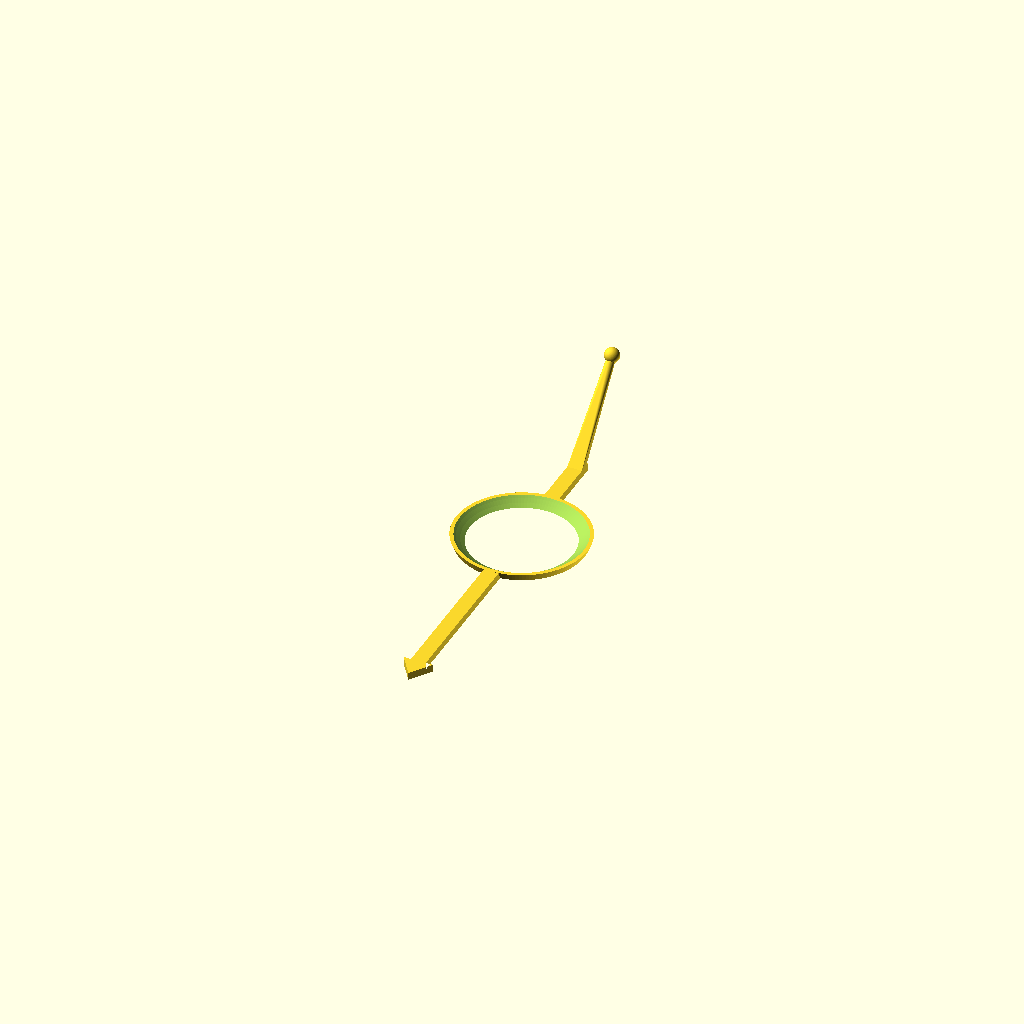
Cell 1: the model at its default parameters.
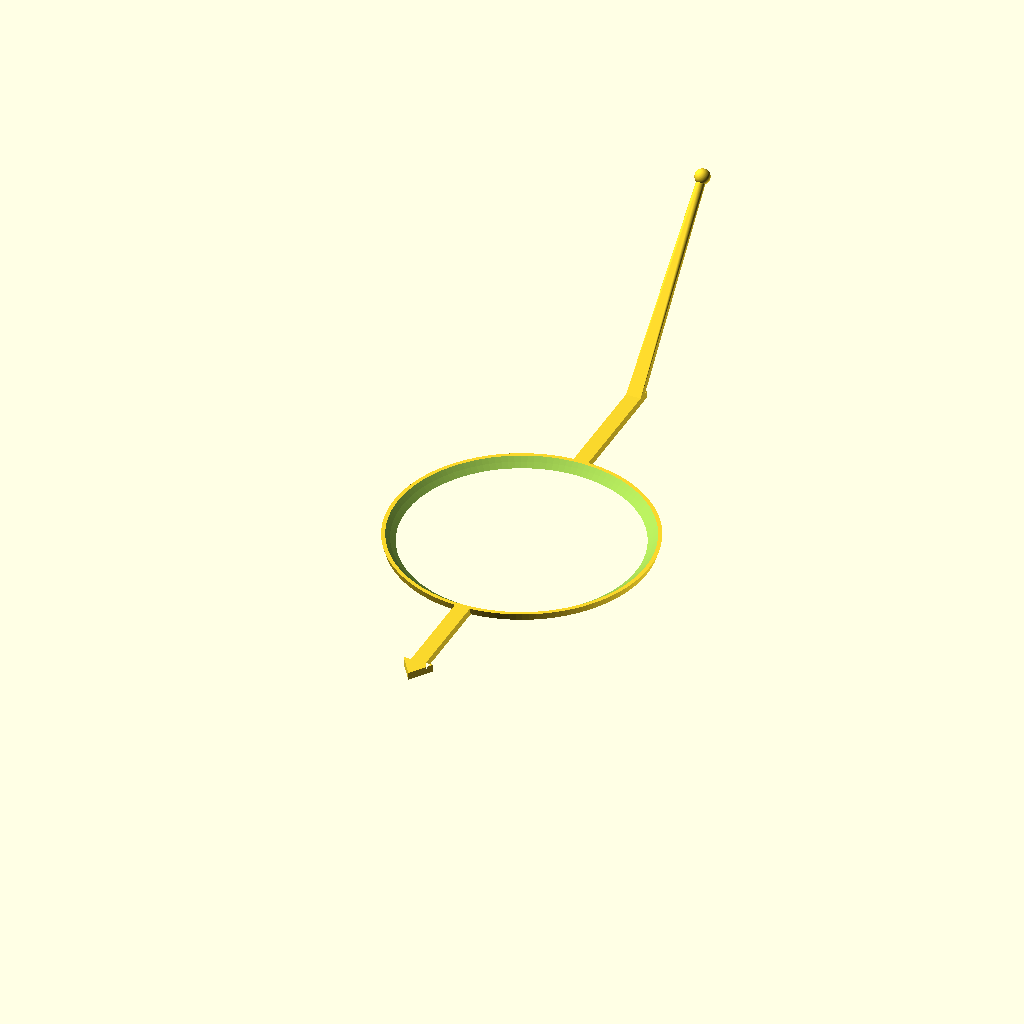
Cell 2 — ball_d set to 105, the other parameters unchanged.
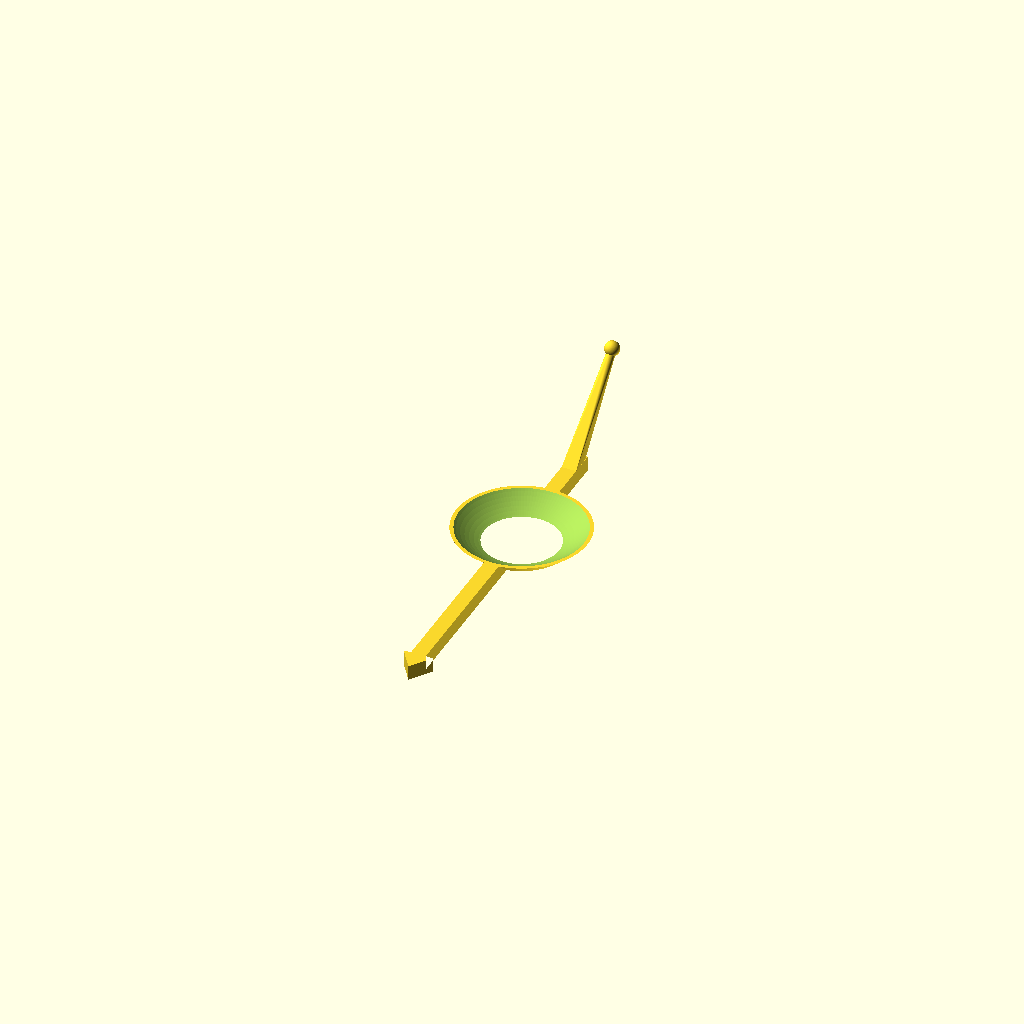
Cell 3: the same model with plate_t = 4.
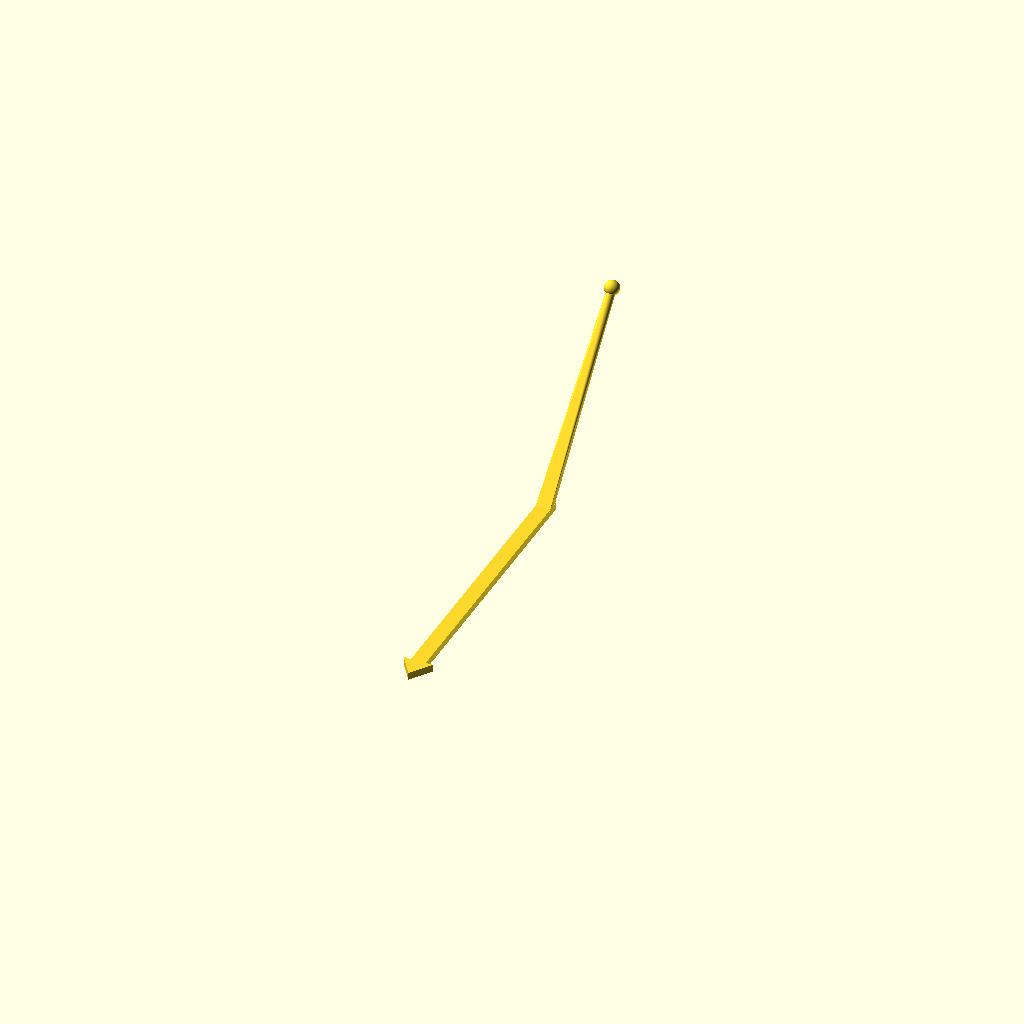
Cell 4: seat_frac = 1.53980752 (everything else at default).
All cells are drawn from one camera (rotation 55°, 0°, 25°, orthographic, colour scheme Cornfield), so only the parameter changes between them.
Source of the model, snooker_aim_tool.scad:
// Snooker / pool ghost-ball aiming tool  --  parametric rebuild
//
// The hoop is a spherical socket that drops onto the OBJECT ball and self-centres on it.
// The arrow points where the object ball has to travel. The small ball on the opposite
// arm sits exactly one ball-diameter from the object ball centre, at ball-centre height:
// that is where the centre of the cue ball must be at the moment of impact (ghost ball).
//
// Printed flat: z=0 is the print bed and is the UPPER face of the plate when the tool is
// in use (the tool is flipped over to hang on the ball).
//
// Reverse-engineered from prints/testrpintjes2/billiard.stl, which was built for a
// 57.15 mm US pool ball. Every functional dimension there is driven by the ball diameter:
//   socket sphere R  = ball radius exactly (28.575), zero clearance
//   plate faces      = 22.000 / 24.000 mm from the ball centre  (= 0.76990 / 0.83990 * R)
//   ring outer       = socket radius + 1 mm (lower face) / + 3 mm (upper face)
//   aim ball         = O4 sphere at 2R from the hoop axis, at ball-centre height
//   strut            = 20 mm run / 22 mm drop  (47.726 deg)
// This file reproduces all of that, with the ball diameter as the single driving parameter.
//
// Ball sizes:
//   52.50  snooker, WPBSA regulation (+/-0.05) -- full-size tables and snooker halls
//   50.80  snooker 2"     -- common on 7-10 ft home tables
//   47.60  snooker 1-7/8" -- compact 6-7 ft tables
//   57.15  US pool 2-1/4" -- the original billiard.stl
//   56.00  carom / English pool 2-3/16"

/* [Ball] */
//ball diameter in mm (52.5 = official snooker, 57.15 = US pool)
ball_d = 52.5;//0.01
//extra radius added to the socket; 0 = conformal seat (self-centring, tolerant of print error)
socket_clearance = 0;//0.05

/* [Plate and hoop] */
//thickness of the flat plate
plate_t = 2;//0.1
//how high the hoop seats on the ball, as a fraction of the ball radius (0.76990376 = same seat latitude as the original)
seat_frac = 0.76990376;//0.00000001
//ring wall at the wide (in-use lower) face
ring_wall_thin = 1;//0.1
//ring wall at the narrow (in-use upper / print bed) face
ring_wall_thick = 3;//0.1

/* [Arrow] */
//width of the arrow shaft
shaft_w = 4;//0.1
//distance from the hoop axis to the base of the arrow head
arrow_base_y = 60;//0.5
//full width of the arrow head base
arrow_base_w = 8;//0.1
//length of the arrow head, base to tip
arrow_len = 5.7446;//0.01

/* [Aim ball] */
//diameter of the aim point ball (centre of the cue ball at impact)
aim_ball_d = 4;//0.1
//diameter of the neck behind the aim ball; must be < aim_ball_d or the strut
//swallows the ball and it stops reading as a distinct aim point
aim_neck_d = 2.4;//0.1
//angle of the strut that carries the aim ball, degrees from horizontal
strut_angle = 47.7263;//0.0001

/* [Quality] */
//facets per full circle
$fn = 128;

// ---- derived geometry -------------------------------------------------------
r      = ball_d / 2;                    // ball radius
d_in   = seat_frac * r;                 // ball centre -> in-use LOWER plate face
d_out  = d_in + plate_t;                // ball centre -> in-use UPPER face (= print bed)
ri_in  = sqrt(r*r - d_in*d_in);         // socket opening at the lower face (z = plate_t)
ri_out = sqrt(r*r - d_out*d_out);       // socket opening at the upper face (z = 0)
ro_in  = ri_in  + ring_wall_thin;       // ring outer radius at z = plate_t
ro_out = ri_out + ring_wall_thick;      // ring outer radius at z = 0
ghost  = 2 * r;                         // hoop axis -> aim ball centre (one ball diameter)
strut_run   = d_in / tan(strut_angle);  // horizontal run of the strut
strut_start = ghost - strut_run;        // where the strut leaves the plate

echo(str("ball_d=", ball_d, "  socket R=", r + socket_clearance,
         "  plate faces at ", d_in, "/", d_out, " from ball centre"));
echo(str("socket opening ", ri_in, " (lower) / ", ri_out, " (upper)",
         "  ring outer O", 2*ro_in, " max"));
echo(str("ghost offset=", ghost, "  aim ball centre ", r, " mm above the cloth",
         "  plate rides ", r + d_in, " mm above the cloth"));

// ---- modules ----------------------------------------------------------------

// flat shaft + arrow head, in the z = 0 plane
module plate_2d() {
    union() {
        // shaft: runs from the arrow head base, under the hoop, out to the strut
        translate([-shaft_w/2, -arrow_base_y])
            square([shaft_w, arrow_base_y + strut_start]);
        // arrow head
        polygon([[-arrow_base_w/2, -arrow_base_y],
                 [ arrow_base_w/2, -arrow_base_y],
                 [ 0, -(arrow_base_y + arrow_len)]]);
    }
}

// solid tapered disc; the socket sphere carves the actual hoop out of it
module ring_blank() {
    rotate_extrude()
        polygon([[0, 0], [ro_out, 0], [ro_in, plate_t], [0, plate_t]]);
}

// Arm carrying the aim point ball.
// The hull runs only as far as a NECK one ball-radius short of the aim centre, and
// the ball is unioned on top. Hulling straight to the ball would absorb it into the
// strut (the ball is wider than the strut is thick) and leave a rounded stub instead
// of a visible aim point. The neck sphere straddles the ball's rear surface, so the
// two always overlap into one solid.
// The hull seed is a cylinder laid across the shaft, not a box -- a box's corners give
// the hull a vertex fan that OpenSCAD exports as zero-area sliver facets. It is sunk
// clear of the shaft's end wall: if the seed is tangent to that wall, the wall's corner
// edge collapses into duplicate degenerate facets.
assert(aim_neck_d < aim_ball_d, "aim_neck_d must be smaller than aim_ball_d");
strut_len  = norm([ghost - strut_start, d_out - plate_t/2]);
neck_y = ghost - (ghost - strut_start)  / strut_len * aim_ball_d/2;
neck_z = d_out - (d_out - plate_t/2)    / strut_len * aim_ball_d/2;
module strut() {
    union() {
        hull() {
            translate([0, strut_start - 1.5*plate_t, plate_t/2]) rotate([0, 90, 0])
                cylinder(h = shaft_w, d = plate_t, center = true);
            translate([0, neck_y, neck_z]) sphere(d = aim_neck_d);
        }
        translate([0, ghost, d_out]) sphere(d = aim_ball_d);
    }
}

// ---- assembly ---------------------------------------------------------------
difference() {
    union() {
        linear_extrude(height = plate_t) plate_2d();
        ring_blank();
        strut();
    }
    // the object ball itself: centred on the hoop axis, d_out above the print bed
    translate([0, 0, d_out]) sphere(r = r + socket_clearance);
}
Customizer parameters (derived from the source; name, type, default, range or options):
ball_d: number, default 52.5
socket_clearance: number, default 0
plate_t: number, default 2
seat_frac: number, default 0.76990376
ring_wall_thin: number, default 1
ring_wall_thick: number, default 3
shaft_w: number, default 4
arrow_base_y: number, default 60
arrow_base_w: number, default 8
arrow_len: number, default 5.7446
aim_ball_d: number, default 4
aim_neck_d: number, default 2.4
strut_angle: number, default 47.7263
